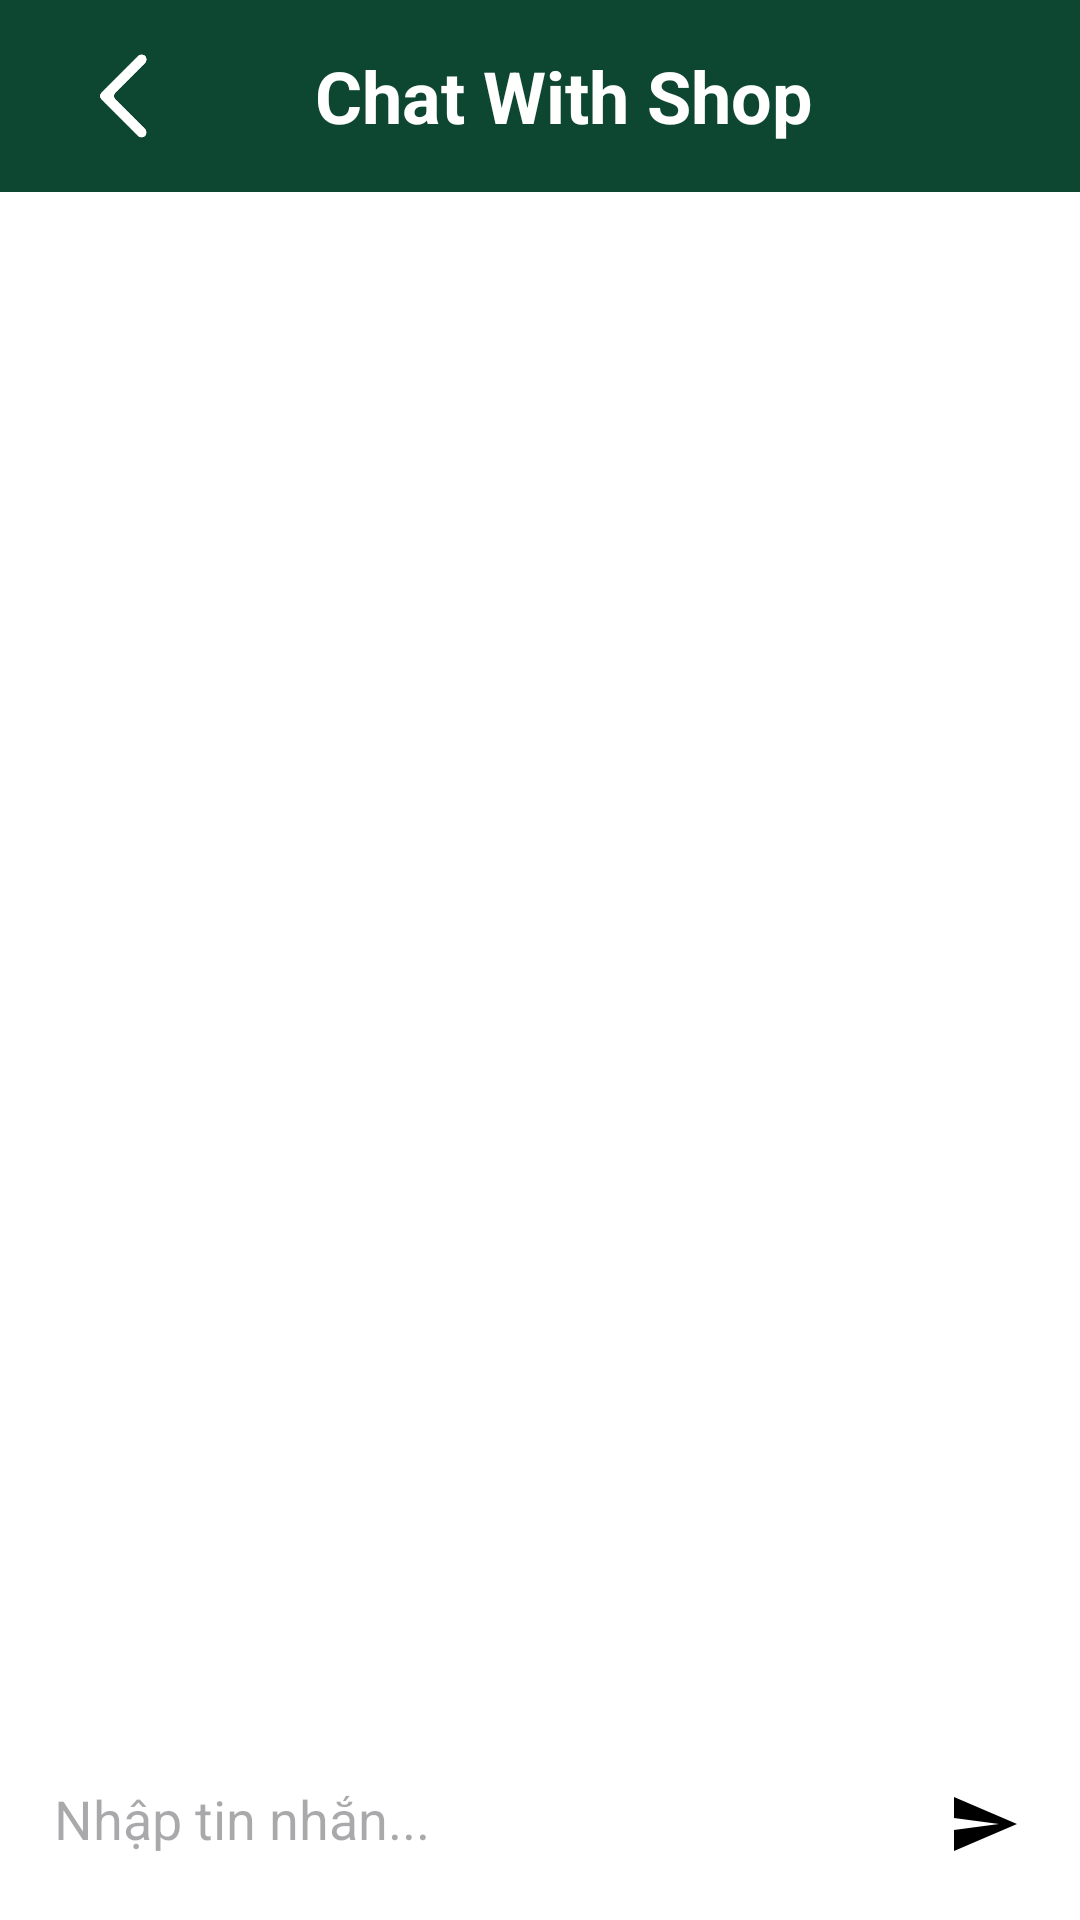

Android layout source for this screen:
<!-- AndroidManifest.xml: application theme Theme.DietarySupplementShop -->
<!-- res/layout/activity_chat_support_center.xml -->
<?xml version="1.0" encoding="utf-8"?>
<androidx.constraintlayout.widget.ConstraintLayout
    xmlns:android="http://schemas.android.com/apk/res/android"
    xmlns:app="http://schemas.android.com/apk/res-auto"
    xmlns:tools="http://schemas.android.com/tools"
    android:layout_width="match_parent"
    android:layout_height="match_parent"

    android:fitsSystemWindows="true"
    android:background="#FFFFFF">

    
    <com.google.android.material.appbar.AppBarLayout
        android:id="@+id/appBarLayout"
        android:layout_width="0dp"
        android:layout_height="wrap_content"
        android:background="@color/color_app"
        app:layout_constraintTop_toTopOf="parent"
        app:layout_constraintStart_toStartOf="parent"
        app:layout_constraintEnd_toEndOf="parent">

        <androidx.appcompat.widget.Toolbar
            android:id="@+id/toolbar"
            android:layout_width="match_parent"
            android:layout_height="wrap_content"
            android:fitsSystemWindows="true">

            <FrameLayout
                android:layout_width="match_parent"
                android:layout_height="50dp"
                android:orientation="horizontal">

                <ImageButton
                    android:id="@+id/backButton"
                    android:layout_width="50dp"
                    android:layout_height="50dp"
                    android:layout_gravity="start|center_vertical"
                    android:background="?attr/selectableItemBackground"
                    android:contentDescription="@string/back"
                    android:padding="5dp"
                    android:scaleType="fitCenter"
                    android:src="@drawable/back_white_ic" />

                <TextView
                    android:id="@+id/titleTextView"
                    android:layout_width="match_parent"
                    android:layout_height="wrap_content"
                    android:layout_gravity="center"
                    android:gravity="center"
                    android:text="Chat With Shop"
                    android:textColor="@color/white"
                    android:textSize="24sp"
                    android:textStyle="bold" />
            </FrameLayout>
        </androidx.appcompat.widget.Toolbar>
    </com.google.android.material.appbar.AppBarLayout>

    
    <androidx.recyclerview.widget.RecyclerView
        android:id="@+id/recycler_chat"
        android:layout_width="0dp"
        android:layout_height="0dp"
        android:padding="8dp"
        android:clipToPadding="false"
        app:layout_constraintTop_toBottomOf="@id/appBarLayout"
        app:layout_constraintBottom_toTopOf="@id/layout_message_input"
        app:layout_constraintStart_toStartOf="parent"
        app:layout_constraintEnd_toEndOf="parent" />

    
    <LinearLayout
        android:id="@+id/layout_message_input"
        android:layout_width="0dp"
        android:layout_height="wrap_content"
        android:orientation="horizontal"
        android:padding="8dp"
        android:background="@android:color/white"
        app:layout_constraintBottom_toBottomOf="parent"
        app:layout_constraintStart_toStartOf="parent"
        app:layout_constraintEnd_toEndOf="parent">

        <EditText
            android:id="@+id/edt_message"
            android:layout_width="0dp"
            android:layout_height="wrap_content"
            android:layout_weight="1"
            android:hint="Nhập tin nhắn..."
            android:background="@drawable/bg_message_input"
            android:padding="10dp"
            android:maxLines="5" />

        <ImageButton
            android:id="@+id/btn_send"
            android:layout_width="48dp"
            android:layout_height="48dp"
            android:src="@drawable/ic_send"
            android:background="?attr/selectableItemBackgroundBorderless"
            android:contentDescription="Gửi tin"
            android:backgroundTint="@color/color_app" />
    </LinearLayout>

</androidx.constraintlayout.widget.ConstraintLayout>
<!-- resources referenced by this layout -->
<resources>
  <color name="color_app">#0D4631</color>
  <color name="white">#FFFFFFFF</color>
  <!-- drawable back_white_ic: png bitmap (drawable, 3716 bytes) -->
  <!-- drawable ic_send (drawable) -->
  <?xml version="1.0" encoding="utf-8"?>
  <vector xmlns:android="http://schemas.android.com/apk/res/android"
      android:width="24dp"
      android:height="24dp"
      android:viewportWidth="24"
      android:viewportHeight="24">
      <path
          android:fillColor="#FF000000"
          android:pathData="M2,21L23,12L2,3V10L17,12L2,14V21Z" />
  </vector>
  <string name="back">back to previous activity</string>
  <style name="Theme.DietarySupplementShop" parent="Base.Theme.DietarySupplementShop" />
  <style name="Base.Theme.DietarySupplementShop" parent="Theme.Material3.DayNight.NoActionBar">
          <item name="android:windowBackground">@color/white</item>
          <item name="android:statusBarColor">@android:color/transparent</item>
          <item name="android:windowTranslucentNavigation">true</item>
          <item name="android:windowActivityTransitions">true</item>=
      </style>
</resources>
